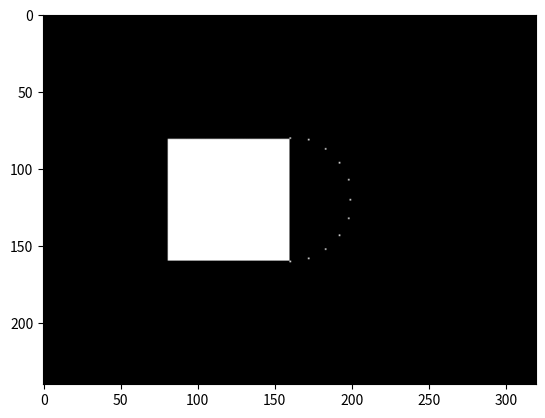

The matplotlib source for this figure:
from matplotlib import pyplot as plt
import numpy as np
import math

# so numpy arrays are column major, not row major.
# So you need to do height first
myImage = np.zeros((240,320))

# This code is exactly the same as the the code
TWO_PI = 3.14159 * 2
segments = 20
spacing = TWO_PI / segments
size = 40
centre = 120

#draw a circle
for i in range(segments):
    x = math.cos(spacing * i) * size
    y = math.sin(spacing * i) * size
    myImage[math.floor(x) + 120, math.floor(y) + 160] = 1 # notice we need to floor the output to ints

#draw a saqure
for i in range(240):
    for j in range(320):
        if abs(centre-i) < size and abs(centre-j) < size:
            myImage[i,j]=1

plt.imshow(myImage, interpolation="bilinear", clim=(0,1),cmap="gray")
plt.show()

